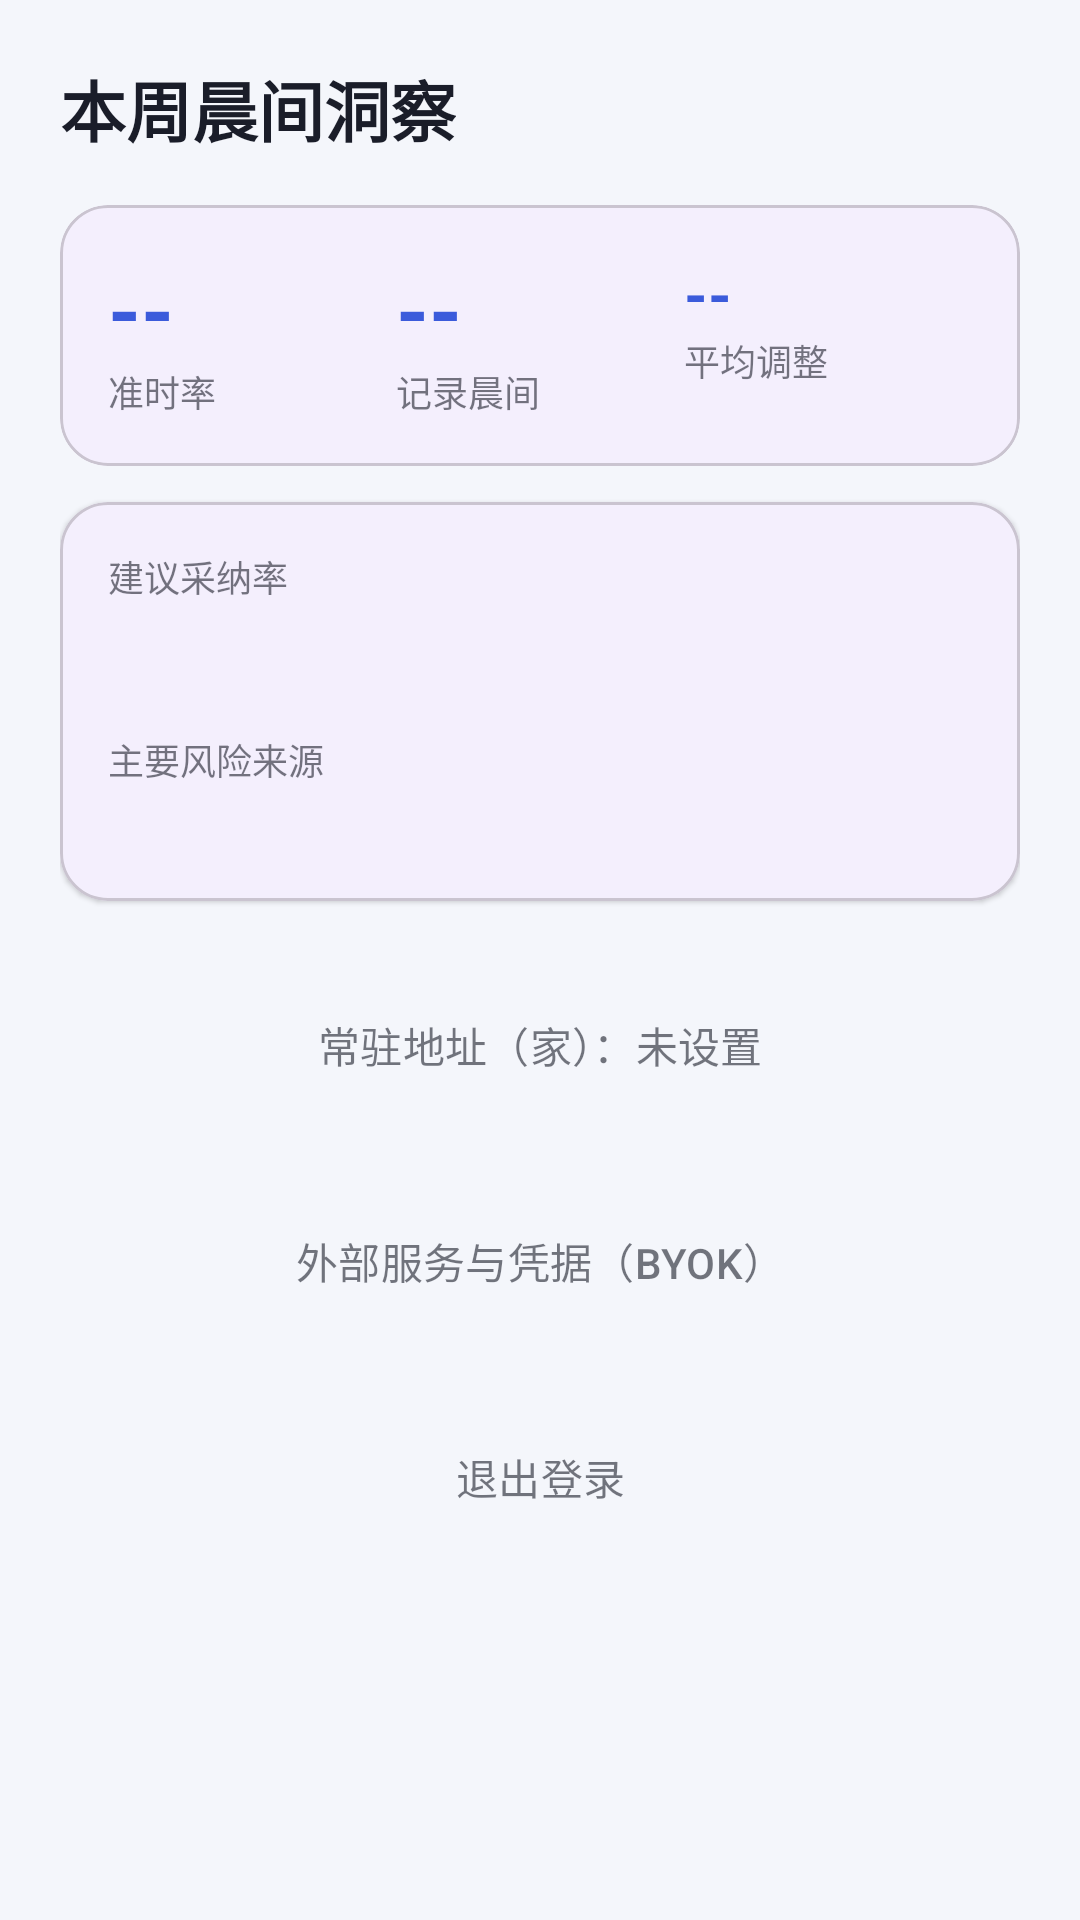

Reconstruct the res/layout file that produces this screen, plus the resources it refers to.
<!-- AndroidManifest.xml: application theme Theme.WakeWise -->
<!-- res/layout/fragment_stats.xml -->
<?xml version="1.0" encoding="utf-8"?>
<ScrollView xmlns:android="http://schemas.android.com/apk/res/android"
    xmlns:app="http://schemas.android.com/apk/res-auto"
    android:layout_width="match_parent"
    android:layout_height="match_parent">

    <LinearLayout
        android:layout_width="match_parent"
        android:layout_height="wrap_content"
        android:orientation="vertical"
        android:padding="20dp">

        <TextView
            android:layout_width="wrap_content"
            android:layout_height="wrap_content"
            android:text="@string/stats_title"
            android:textSize="22sp"
            android:textStyle="bold"
            android:textColor="@color/text_primary" />

        <com.google.android.material.card.MaterialCardView
            android:layout_width="match_parent"
            android:layout_height="wrap_content"
            android:layout_marginTop="16dp"
            app:cardCornerRadius="16dp"
            app:cardElevation="1dp">

            <LinearLayout
                android:layout_width="match_parent"
                android:layout_height="wrap_content"
                android:orientation="horizontal"
                android:padding="16dp">

                <LinearLayout
                    android:layout_width="0dp"
                    android:layout_height="wrap_content"
                    android:layout_weight="1"
                    android:orientation="vertical">

                    <TextView
                        android:id="@+id/txt_on_time"
                        android:layout_width="wrap_content"
                        android:layout_height="wrap_content"
                        android:text="--"
                        android:textSize="28sp"
                        android:textStyle="bold"
                        android:textColor="@color/primary" />

                    <TextView
                        android:layout_width="wrap_content"
                        android:layout_height="wrap_content"
                        android:text="@string/stats_on_time"
                        android:textSize="12sp"
                        android:textColor="@color/text_primary"
                        android:alpha="0.6" />
                </LinearLayout>

                <LinearLayout
                    android:layout_width="0dp"
                    android:layout_height="wrap_content"
                    android:layout_weight="1"
                    android:orientation="vertical">

                    <TextView
                        android:id="@+id/txt_tracked"
                        android:layout_width="wrap_content"
                        android:layout_height="wrap_content"
                        android:text="--"
                        android:textSize="28sp"
                        android:textStyle="bold"
                        android:textColor="@color/primary" />

                    <TextView
                        android:layout_width="wrap_content"
                        android:layout_height="wrap_content"
                        android:text="@string/stats_tracked"
                        android:textSize="12sp"
                        android:textColor="@color/text_primary"
                        android:alpha="0.6" />
                </LinearLayout>

                <LinearLayout
                    android:layout_width="0dp"
                    android:layout_height="wrap_content"
                    android:layout_weight="1"
                    android:orientation="vertical">

                    <TextView
                        android:id="@+id/txt_adjust"
                        android:layout_width="wrap_content"
                        android:layout_height="wrap_content"
                        android:text="--"
                        android:textSize="20sp"
                        android:textStyle="bold"
                        android:textColor="@color/primary" />

                    <TextView
                        android:layout_width="wrap_content"
                        android:layout_height="wrap_content"
                        android:text="@string/stats_adjust"
                        android:textSize="12sp"
                        android:textColor="@color/text_primary"
                        android:alpha="0.6" />
                </LinearLayout>
            </LinearLayout>
        </com.google.android.material.card.MaterialCardView>

        <com.google.android.material.card.MaterialCardView
            android:layout_width="match_parent"
            android:layout_height="wrap_content"
            android:layout_marginTop="12dp"
            app:cardCornerRadius="16dp"
            app:cardElevation="1dp">

            <LinearLayout
                android:layout_width="match_parent"
                android:layout_height="wrap_content"
                android:orientation="vertical"
                android:padding="16dp">

                <TextView
                    android:layout_width="wrap_content"
                    android:layout_height="wrap_content"
                    android:text="@string/stats_acceptance"
                    android:textSize="12sp"
                    android:textColor="@color/text_primary"
                    android:alpha="0.6" />

                <TextView
                    android:id="@+id/txt_acceptance"
                    android:layout_width="wrap_content"
                    android:layout_height="wrap_content"
                    android:layout_marginTop="2dp"
                    android:textSize="22sp"
                    android:textStyle="bold"
                    android:textColor="@color/text_primary" />

                <TextView
                    android:layout_width="wrap_content"
                    android:layout_height="wrap_content"
                    android:layout_marginTop="12dp"
                    android:text="@string/stats_risk_title"
                    android:textSize="12sp"
                    android:textColor="@color/text_primary"
                    android:alpha="0.6" />

                <TextView
                    android:id="@+id/txt_risk_factors"
                    android:layout_width="wrap_content"
                    android:layout_height="wrap_content"
                    android:layout_marginTop="2dp"
                    android:textSize="15sp"
                    android:textColor="@color/text_primary" />
            </LinearLayout>
        </com.google.android.material.card.MaterialCardView>

        <com.google.android.material.button.MaterialButton
            android:id="@+id/btn_home_address"
            style="@style/Widget.Material3.Button.TextButton"
            android:layout_width="match_parent"
            android:layout_height="wrap_content"
            android:layout_marginTop="24dp"
            android:alpha="0.6"
            android:maxLines="1"
            android:ellipsize="end"
            android:text="@string/stats_home_unset"
            android:textColor="@color/text_primary" />

        <com.google.android.material.button.MaterialButton
            android:id="@+id/btn_settings"
            style="@style/Widget.Material3.Button.TextButton"
            android:layout_width="match_parent"
            android:layout_height="wrap_content"
            android:layout_marginTop="24dp"
            android:alpha="0.6"
            android:text="@string/settings_entry"
            android:textColor="@color/text_primary" />

        <com.google.android.material.button.MaterialButton
            android:id="@+id/btn_logout"
            style="@style/Widget.Material3.Button.TextButton"
            android:layout_width="match_parent"
            android:layout_height="wrap_content"
            android:layout_marginTop="24dp"
            android:alpha="0.6"
            android:text="@string/btn_logout"
            android:textColor="@color/text_primary" />
    </LinearLayout>
</ScrollView>
<!-- resources referenced by this layout -->
<resources>
  <color name="primary">#3B5BDB</color>
  <color name="text_primary">#1A1D29</color>
  <string name="btn_logout">退出登录</string>
  <string name="settings_entry">外部服务与凭据（BYOK）</string>
  <string name="stats_acceptance">建议采纳率</string>
  <string name="stats_adjust">平均调整</string>
  <string name="stats_home_unset">常驻地址（家）：未设置</string>
  <string name="stats_on_time">准时率</string>
  <string name="stats_risk_title">主要风险来源</string>
  <string name="stats_title">本周晨间洞察</string>
  <string name="stats_tracked">记录晨间</string>
  <style name="Theme.WakeWise" parent="Theme.Material3.DayNight.NoActionBar">
          <item name="colorPrimary">@color/primary</item>
          <item name="android:statusBarColor">@color/primary_dark</item>
          <item name="android:windowBackground">@color/background_light</item>
      </style>
  <color name="primary_dark">#2C4399</color>
  <color name="background_light">#F4F6FB</color>
</resources>
